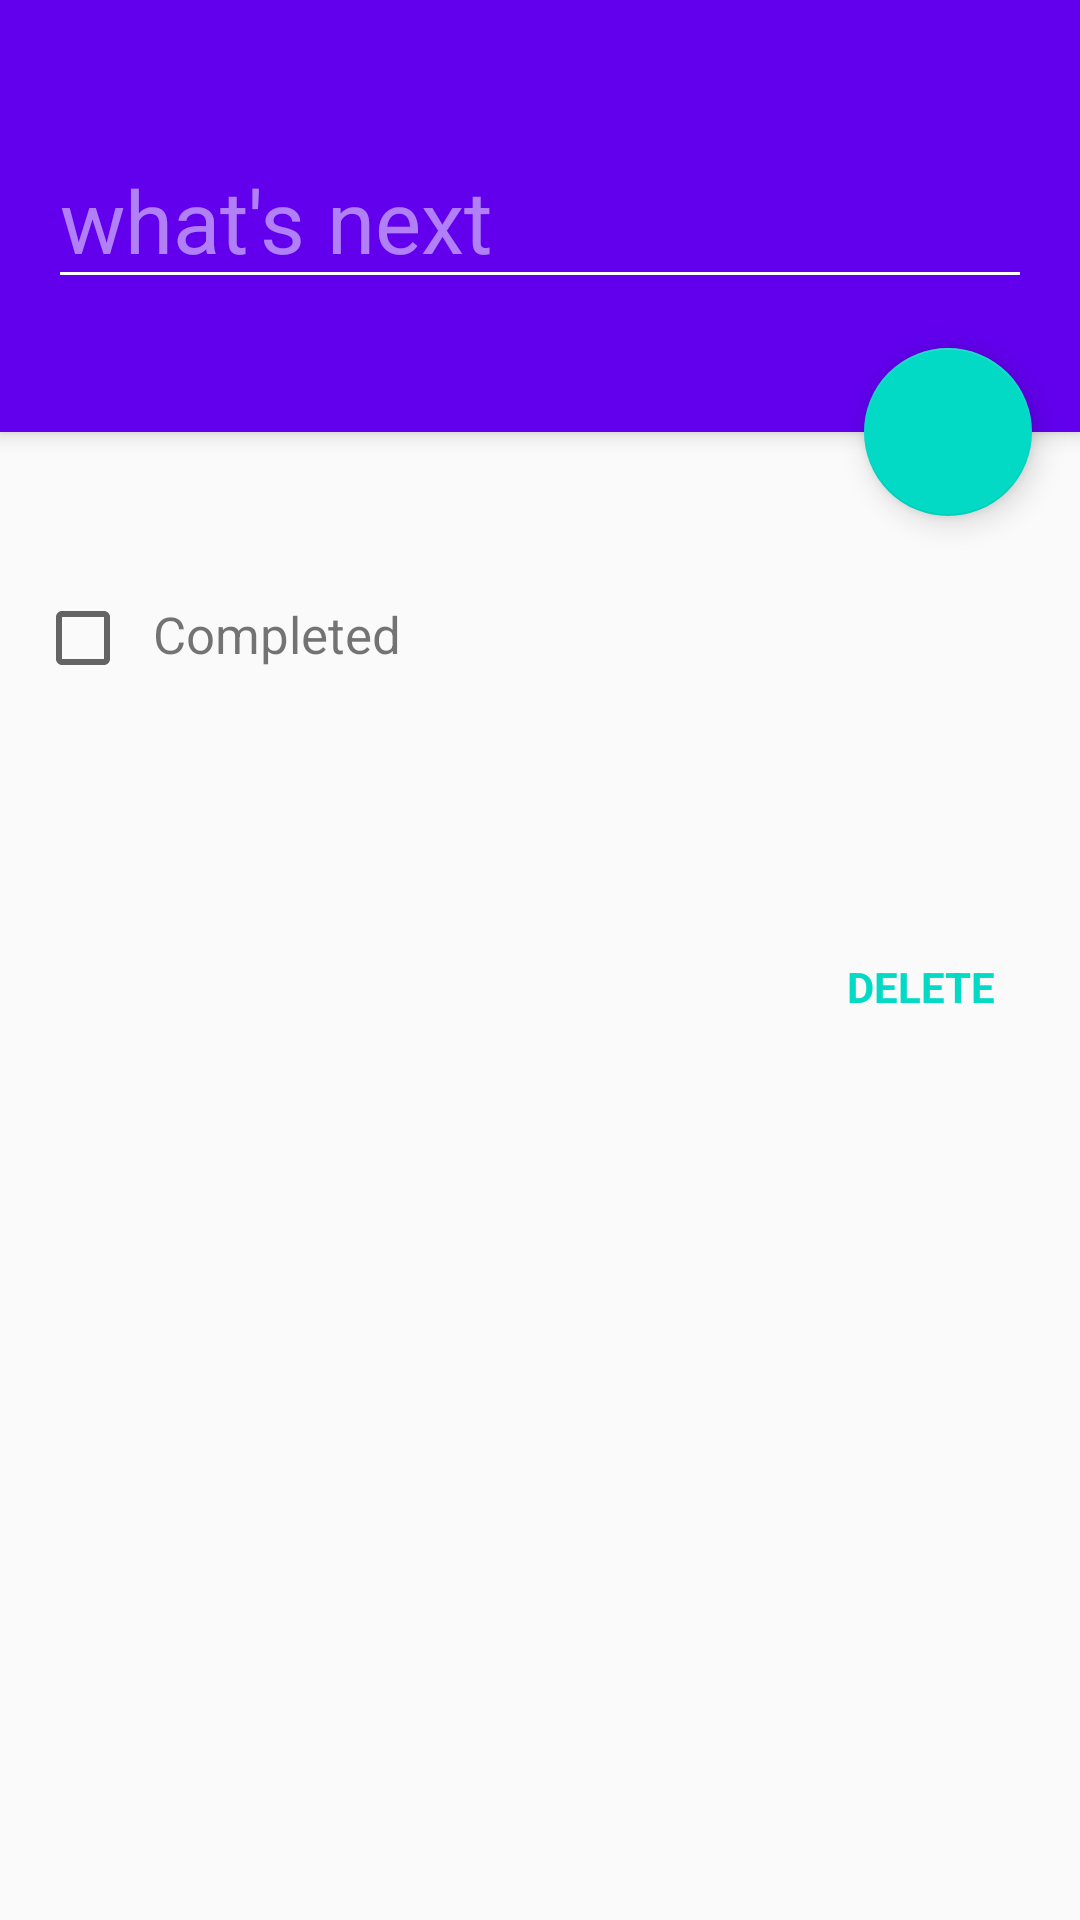

This screen was rendered from an Android layout file. Write that file and the resources it references.
<!-- AndroidManifest.xml: application theme AppTheme -->
<!-- res/layout/activity_edit_todo.xml -->
<?xml version="1.0" encoding="utf-8"?>
<android.support.design.widget.CoordinatorLayout
    xmlns:android="http://schemas.android.com/apk/res/android"
    xmlns:app="http://schemas.android.com/apk/res-auto"
    xmlns:tools="http://schemas.android.com/tools"
    android:layout_width="match_parent"
    android:layout_height="match_parent">

    <android.support.design.widget.AppBarLayout
        android:id="@+id/appbar"
        android:layout_width="match_parent"
        android:layout_height="@dimen/todo_edit_app_bar_height"
        android:theme="@style/AppTheme.AppBarOverlay">

        <View
            android:layout_width="match_parent"
            android:layout_height="@dimen/todo_edit_margin_top"/>

        <EditText
            android:id="@+id/toto_detail_todo_edit"
            android:layout_width="match_parent"
            android:layout_height="wrap_content"
            android:layout_marginLeft="@dimen/spacing_medium"
            android:layout_marginRight="@dimen/spacing_medium"
            android:layout_marginBottom="@dimen/todo_edit_margin_bottom"
            android:singleLine="true"
            android:textSize="@dimen/todo_edit_font_size"
            android:hint="@string/whats_next"
            tools:text="todo"/>

    </android.support.design.widget.AppBarLayout>

    <android.support.design.widget.FloatingActionButton
        android:id="@+id/todo_detail_done"
        android:layout_width="wrap_content"
        android:layout_height="wrap_content"
        android:layout_margin="@dimen/fab_margin"
        android:clickable="true"
        android:src="@drawable/ic_done_white_24dp"
        app:layout_anchor="@+id/appbar"
        app:layout_anchorGravity="bottom|end" />

    <LinearLayout
        android:layout_width="match_parent"
        android:layout_height="wrap_content"
        android:layout_marginTop="@dimen/todo_edit_body_margin_top"
        android:orientation="vertical"
        android:padding="16dp"
        app:layout_behavior="@string/appbar_scrolling_view_behavior">

        <LinearLayout
            android:id="@+id/todo_detail_complete_wrapper"
            android:layout_width="match_parent"
            android:layout_height="wrap_content"
            android:background="?attr/selectableItemBackground"
            android:layout_marginBottom="6dp">

            <CheckBox
                android:id="@+id/todo_detail_complete"
                android:layout_width="wrap_content"
                android:layout_height="wrap_content"
                android:layout_marginLeft="-4.5dp"
                android:layout_marginRight="-5dp"/>

            <TextView
                android:layout_width="wrap_content"
                android:layout_height="wrap_content"
                android:padding="@dimen/spacing_small"
                android:text="@string/completed"
                android:textSize="@dimen/todo_edit_body_font_size"/>

        </LinearLayout>

        <LinearLayout
            android:layout_width="match_parent"
            android:layout_height="wrap_content">

            <ImageView
                android:layout_width="@dimen/icon_24dp"
                android:layout_height="@dimen/icon_24dp"
                android:src="@drawable/ic_alarm_black_24dp"
                android:layout_gravity="center"
                android:contentDescription="@null" />

            <TextView
                android:id="@+id/todo_detail_date"
                android:layout_width="0dp"
                android:layout_height="wrap_content"
                android:layout_weight="1"
                android:padding="@dimen/spacing_small"
                android:textSize="@dimen/todo_edit_body_font_size"
                android:background="?attr/selectableItemBackground"
                tools:text="Wed, Jan 27, 2016"/>

            <TextView
                android:id="@+id/todo_detail_time"
                android:layout_width="wrap_content"
                android:layout_height="wrap_content"
                android:padding="@dimen/spacing_medium"
                android:textSize="@dimen/todo_edit_body_font_size"
                android:background="?attr/selectableItemBackground"
                tools:text="6:00"/>

        </LinearLayout>

        <TextView
            android:id="@+id/todo_delete"
            android:layout_width="wrap_content"
            android:layout_height="wrap_content"
            android:layout_marginTop="@dimen/spacing_small"
            android:layout_gravity="end"
            android:text="@string/action_delete"
            style="@style/AppTheme.TextView.DeleteButton"/>

    </LinearLayout>



</android.support.design.widget.CoordinatorLayout>
<!-- resources referenced by this layout -->
<resources>
  <dimen name="fab_margin">16dp</dimen>
  <dimen name="icon_24dp">24dp</dimen>
  <dimen name="spacing_medium">16dp</dimen>
  <dimen name="spacing_small">12dp</dimen>
  <dimen name="todo_edit_app_bar_height">144dp</dimen>
  <dimen name="todo_edit_body_font_size">17sp</dimen>
  <dimen name="todo_edit_body_margin_top">28dp</dimen>
  <dimen name="todo_edit_font_size">29dp</dimen>
  <dimen name="todo_edit_margin_bottom">32dp</dimen>
  <dimen name="todo_edit_margin_top">44dp</dimen>
  <string name="action_delete">Delete</string>
  <string name="completed">Completed</string>
  <string name="whats_next">what\'s next</string>
  <style name="AppTheme.AppBarOverlay" parent="ThemeOverlay.AppCompat.Dark.ActionBar" />
  <style name="AppTheme.TextView.DeleteButton">
          <item name="android:background">?attr/selectableItemBackground</item>
          <item name="android:padding">@dimen/spacing_small</item>
          <item name="android:textAllCaps">true</item>
          <item name="android:textColor">@color/colorAccent</item>
          <item name="android:textStyle">bold</item>
      </style>
  <style name="AppTheme" parent="Theme.AppCompat.Light.DarkActionBar">
          
          <item name="colorPrimary">@color/colorPrimary</item>
          <item name="colorPrimaryDark">@color/colorPrimaryDark</item>
          <item name="colorAccent">@color/colorAccent</item>
      </style>
  <!-- not gathered from this repository: default colours our renderer supplied (Android Studio template values) -->
  <color name="colorPrimary">#FF6200EE</color>
  <color name="colorPrimaryDark">#FF3700B3</color>
  <color name="colorAccent">#FF03DAC5</color>
</resources>
